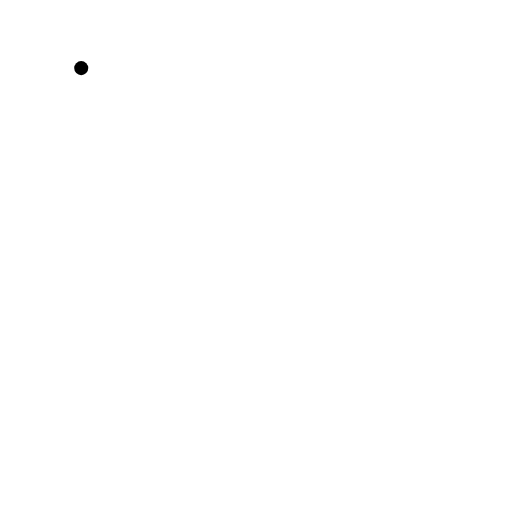
t = 0.00 s
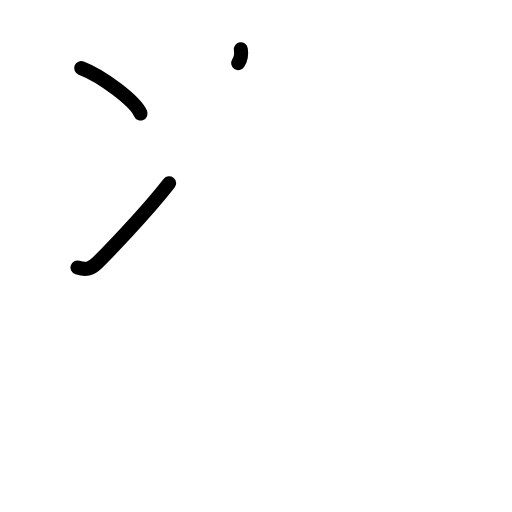
t = 2.38 s
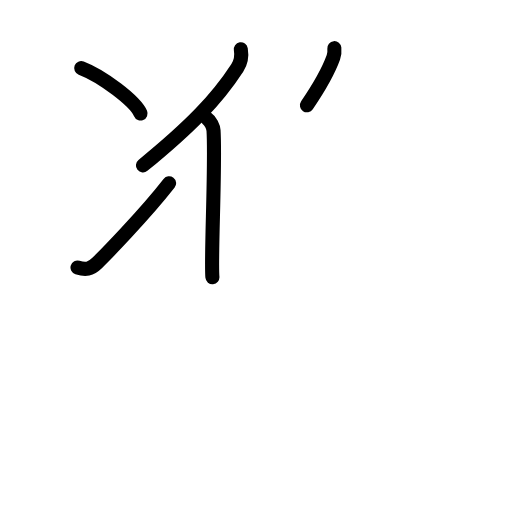
t = 4.75 s
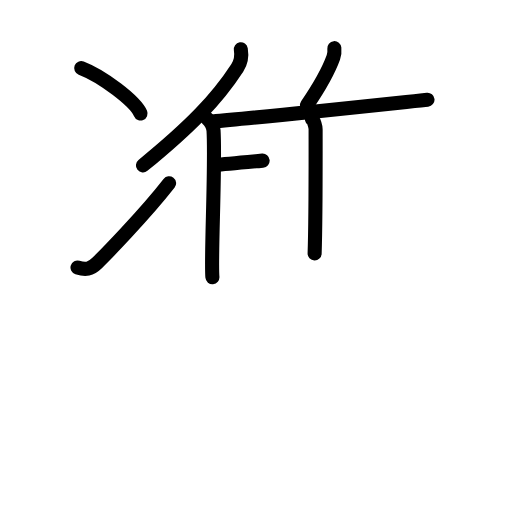
t = 7.25 s
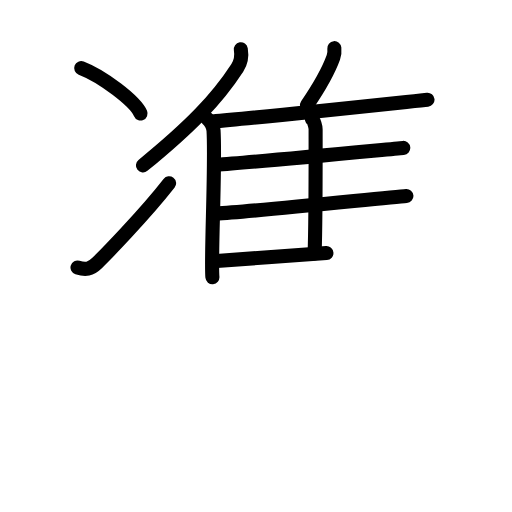
t = 9.50 s
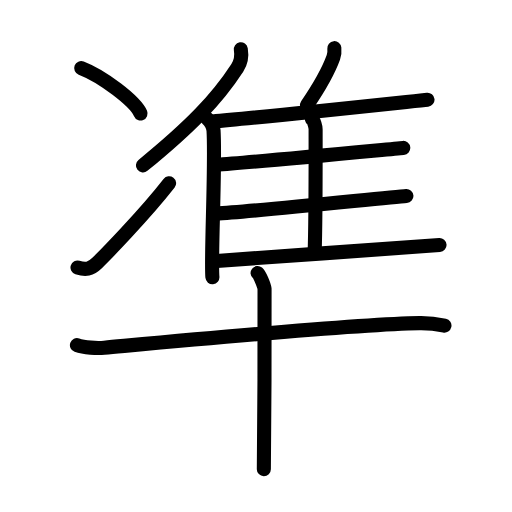
t = 12.00 s

The animated SVG that drew these frames (rendered in a browser with its animation timeline set to each time). Animation: 31 SMIL elements (animate=31); one cycle of 12.00 s.

<?xml version="1.0" encoding="UTF-8"?>
<!--
AniKanjiVG is licensed by CC-BY-SA Paul C. Sommerhoff (https://bitbucket.org/sommerhoff/anikanjivg).
AniKanjiVG uses KanjiVG which is licensed by CC-BY-SA Ulrich Apel (http://kanjivg.tagaini.net).
See also http://creativecommons.org/licenses/by-sa/3.0/
-->
<svg xmlns:kvg='http://kanjivg.tagaini.net' xmlns='http://www.w3.org/2000/svg' width='109' height='109' viewBox='0 0 109 109' style='fill:none;stroke:#000000;stroke-width:3;stroke-linecap:round;stroke-linejoin:round;' id="kvg:kanji_051d6"><g id="kvg:051d6" kvg:element="凖"><g id="kvg:051d6-g1" kvg:position="top"><g id="kvg:051d6-g2" kvg:element="冫" kvg:position="left" kvg:original="水" kvg:radical="tradit"><g id="kvg:051d6-g3" kvg:position="top"><path id="kvg:051d6-s1" kvg:type="㇔" d="M17.29,14.5c4.46,1.71,11.52,7.02,12.63,9.67"><animate attributeName="d" begin="0.0s" dur="1.0s" from="M17.29,14.5C17.29,14.5,17.29,14.5,17.29,14.5" to="M17.29,14.5c4.46,1.71,11.52,7.02,12.63,9.67" />
</path>
</g>
<g id="kvg:051d6-g4" kvg:position="bottom"><path id="kvg:051d6-s2" kvg:type="㇀" d="M16.5,56.95c1.75,0.55,2.75,0.4,4.2-1c1.41-1.36,9.92-10.04,15.3-16.93"><animate attributeName="d" begin="1.0s" dur="0.5s" from="M16.5,56.95C16.5,56.95,16.5,56.95,16.5,56.95" to="M16.5,56.95c1.75,0.55,2.75,0.4,4.2-1" />
<animate attributeName="d" begin="1.5s" dur="0.5s" from="M16.5,56.95c1.75,0.55,2.75,0.4,4.2-1c0,0,0,0,0,0,0" to="M16.5,56.95c1.75,0.55,2.75,0.4,4.2-1c1.41-1.36,9.92-10.04,15.3-16.93" />
<animate attributeName="d" begin="0s" dur="1.0s" from="M-100,-100" to="M-100,-100" />
</path>
</g>
</g>
<g id="kvg:051d6-g5" kvg:element="隼" kvg:part="1" kvg:position="right"><g id="kvg:051d6-g6" kvg:element="隹"><g id="kvg:051d6-g7" kvg:element="亻" kvg:variant="true" kvg:original="人"><path id="kvg:051d6-s3" kvg:type="㇒" d="M51.27,10.5c0.21,1.24-0.06,2.87-0.75,3.93c-4.41,6.78-9.99,12.52-20.09,20.78"><animate attributeName="d" begin="2.0s" dur="0.5s" from="M51.27,10.5C51.27,10.5,51.27,10.5,51.27,10.5" to="M51.27,10.5c0.21,1.24-0.06,2.87-0.75,3.93" />
<animate attributeName="d" begin="2.5s" dur="0.5s" from="M51.27,10.5c0.21,1.24-0.06,2.87-0.75,3.93c0,0,0,0,0,0,0" to="M51.27,10.5c0.21,1.24-0.06,2.87-0.75,3.93c-4.41,6.78-9.99,12.52-20.09,20.78" />
<animate attributeName="d" begin="0s" dur="2.0s" from="M-100,-100" to="M-100,-100" />
</path>
<path id="kvg:051d6-s4" kvg:type="㇑" d="M44.06,25.21c0.76,0.54,1.35,1.73,1.4,2.58c0.45,7.5-0.62,27.31-0.24,31.22"><animate attributeName="d" begin="3.0s" dur="0.5s" from="M44.06,25.21C44.06,25.21,44.06,25.21,44.06,25.21" to="M44.06,25.21c0.76,0.54,1.35,1.73,1.4,2.58" />
<animate attributeName="d" begin="3.5s" dur="0.5s" from="M44.06,25.21c0.76,0.54,1.35,1.73,1.4,2.58c0,0,0,0,0,0,0" to="M44.06,25.21c0.76,0.54,1.35,1.73,1.4,2.58c0.45,7.5-0.62,27.31-0.24,31.22" />
<animate attributeName="d" begin="0s" dur="3.0s" from="M-100,-100" to="M-100,-100" />
</path>
</g>
<path id="kvg:051d6-s5" kvg:type="㇒" d="M71.18,10.25c0.06,0.62-0.02,1.44-0.21,1.98c-1.23,3.41-2.8,6.04-5.62,10.19"><animate attributeName="d" begin="4.0s" dur="0.5s" from="M71.18,10.25C71.18,10.25,71.18,10.25,71.18,10.25" to="M71.18,10.25c0.06,0.62-0.02,1.44-0.21,1.98" />
<animate attributeName="d" begin="4.5s" dur="0.5s" from="M71.18,10.25c0.06,0.62-0.02,1.44-0.21,1.98c0,0,0,0,0,0,0" to="M71.18,10.25c0.06,0.62-0.02,1.44-0.21,1.98c-1.23,3.41-2.8,6.04-5.62,10.19" />
<animate attributeName="d" begin="0s" dur="4.0s" from="M-100,-100" to="M-100,-100" />
</path>
<path id="kvg:051d6-s6" kvg:type="㇐b" d="M45.24,25.87c8.84-0.71,41.98-4.26,45.77-4.65"><animate attributeName="d" begin="5.0s" dur="1.0s" from="M45.24,25.87C45.24,25.87,45.24,25.87,45.24,25.87" to="M45.24,25.87c8.84-0.71,41.98-4.26,45.77-4.65" />
<animate attributeName="d" begin="0s" dur="5.0s" from="M-100,-100" to="M-100,-100" />
</path>
<path id="kvg:051d6-s7" kvg:type="㇑a" d="M66.42,25.39c0.43,0.28,0.77,1.66,0.77,2.13c0,4.87,0.05,18.78-0.21,26.44"><animate attributeName="d" begin="6.0s" dur="0.5s" from="M66.42,25.39C66.42,25.39,66.42,25.39,66.42,25.39" to="M66.42,25.39c0.43,0.28,0.77,1.66,0.77,2.13" />
<animate attributeName="d" begin="6.5s" dur="0.5s" from="M66.42,25.39c0.43,0.28,0.77,1.66,0.77,2.13c0,0,0,0,0,0,0" to="M66.42,25.39c0.43,0.28,0.77,1.66,0.77,2.13c0,4.87,0.05,18.78-0.21,26.44" />
<animate attributeName="d" begin="0s" dur="6.0s" from="M-100,-100" to="M-100,-100" />
</path>
<path id="kvg:051d6-s8" kvg:type="㇐b" d="M45.93,35.1c8.34-0.58,36.34-3.29,39.92-3.61"><animate attributeName="d" begin="7.0s" dur="1.0s" from="M45.93,35.1C45.93,35.1,45.93,35.1,45.93,35.1" to="M45.93,35.1c8.34-0.58,36.34-3.29,39.92-3.61" />
<animate attributeName="d" begin="0s" dur="7.0s" from="M-100,-100" to="M-100,-100" />
</path>
<path id="kvg:051d6-s9" kvg:type="㇐b" d="M45.91,45.48c8.8-0.49,36.84-3.5,40.61-3.76"><animate attributeName="d" begin="8.0s" dur="1.0s" from="M45.91,45.48C45.91,45.48,45.91,45.48,45.91,45.48" to="M45.91,45.48c8.8-0.49,36.84-3.5,40.61-3.76" />
<animate attributeName="d" begin="0s" dur="8.0s" from="M-100,-100" to="M-100,-100" />
</path>
<path id="kvg:051d6-s10" kvg:type="㇐b" d="M45.41,55.6c8.84-0.71,44.37-3.06,48.16-3.44"><animate attributeName="d" begin="9.0s" dur="1.0s" from="M45.41,55.6C45.41,55.6,45.41,55.6,45.41,55.6" to="M45.41,55.6c8.84-0.71,44.37-3.06,48.16-3.44" />
<animate attributeName="d" begin="0s" dur="9.0s" from="M-100,-100" to="M-100,-100" />
</path>
</g>
</g>
</g>
<g id="kvg:051d6-g8" kvg:element="隼" kvg:part="2" kvg:position="bottom"><g id="kvg:051d6-g9" kvg:element="十" kvg:radical="nelson"><path id="kvg:051d6-s11" kvg:type="㇐" d="M16.38,73.48c1.52,0.54,4.31,0.68,5.82,0.54C41.5,72.25,76,69,89.31,68.79c2.53-0.04,4.05,0.26,5.31,0.53"><animate attributeName="d" begin="10.0s" dur="0.3333333333333333s" from="M16.38,73.48C16.38,73.48,16.38,73.48,16.38,73.48" to="M16.38,73.48c1.52,0.54,4.31,0.68,5.82,0.54" />
<animate attributeName="d" begin="10.333333333333334s" dur="0.3333333333333333s" from="M16.38,73.48c1.52,0.54,4.31,0.68,5.82,0.54c0,0,0,0,0,0,0" to="M16.38,73.48c1.52,0.54,4.31,0.68,5.82,0.54C41.5,72.25,76,69,89.31,68.79" />
<animate attributeName="d" begin="10.666666666666666s" dur="0.3333333333333333s" from="M16.38,73.48c1.52,0.54,4.31,0.68,5.82,0.54C41.5,72.25,76,69,89.31,68.79c0,0,0,0,0,0,0" to="M16.38,73.48c1.52,0.54,4.31,0.68,5.82,0.54C41.5,72.25,76,69,89.31,68.79c2.53-0.04,4.05,0.26,5.31,0.53" />
<animate attributeName="d" begin="0s" dur="10.0s" from="M-100,-100" to="M-100,-100" />
</path>
<path id="kvg:051d6-s12" kvg:type="㇑" d="M54.84,58.13c0.45,0.36,1.39,2.66,1.48,3.37c0.09,0.71-0.06,33.94-0.15,38.38"><animate attributeName="d" begin="11.0s" dur="0.5s" from="M54.84,58.13C54.84,58.13,54.84,58.13,54.84,58.13" to="M54.84,58.13c0.45,0.36,1.39,2.66,1.48,3.37" />
<animate attributeName="d" begin="11.5s" dur="0.5s" from="M54.84,58.13c0.45,0.36,1.39,2.66,1.48,3.37c0,0,0,0,0,0,0" to="M54.84,58.13c0.45,0.36,1.39,2.66,1.48,3.37c0.09,0.71-0.06,33.94-0.15,38.38" />
<animate attributeName="d" begin="0s" dur="11.0s" from="M-100,-100" to="M-100,-100" />
</path>
</g>
</g>
</g>
</svg>
